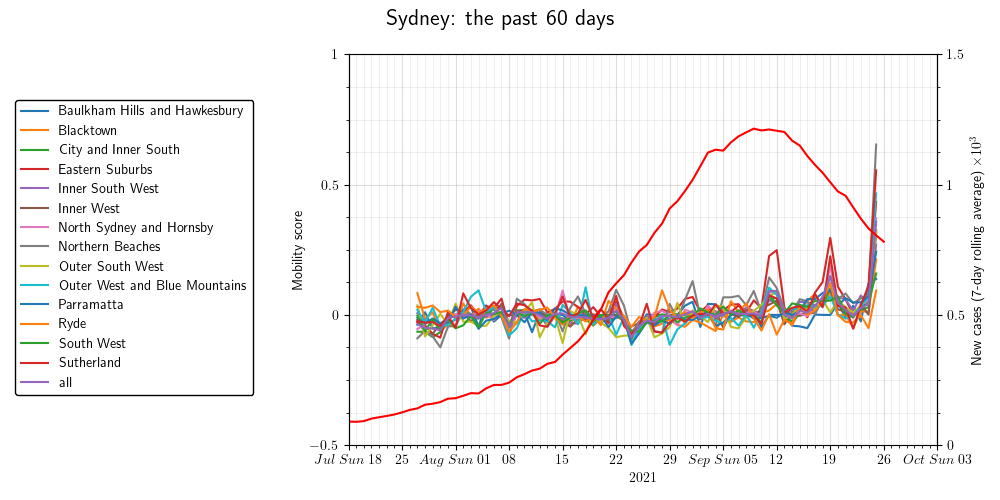

Source data for this figure (header and first rows):
date, name, mobility_score
2021-07-27, Sydney - Baulkham Hills and Hawkesbury, -0.03775
2021-07-27, Sydney - Blacktown, 0.08385
2021-07-27, Sydney - City and Inner South, -0.06446
2021-07-27, Sydney - Eastern Suburbs, -0.02817
2021-07-27, Sydney - Inner South West, 0.006835
2021-07-27, Sydney - Inner West, -0.01822
2021-07-27, Sydney - North Sydney and Hornsby, -0.05431
2021-07-27, Sydney - Northern Beaches, -0.08987
2021-07-27, Sydney - Outer South West, 0.03658
2021-07-27, Sydney - Outer West and Blue Mountains, 0.01954
2021-07-27, Sydney - Parramatta, -0.01041
2021-07-27, Sydney - Ryde, 0.03117
2021-07-27, Sydney - South West, -0.002402
2021-07-27, Sydney - Sutherland, -0.02369
2021-07-27, all, -0.03532
2021-07-28, Sydney - Baulkham Hills and Hawkesbury, 0.01022
2021-07-28, Sydney - Blacktown, -0.01584
2021-07-28, Sydney - City and Inner South, -0.06528
2021-07-28, Sydney - Eastern Suburbs, -0.04012
2021-07-28, Sydney - Inner South West, -0.0203
2021-07-28, Sydney - Inner West, -0.06752
2021-07-28, Sydney - North Sydney and Hornsby, -0.03521
2021-07-28, Sydney - Northern Beaches, -0.06124
2021-07-28, Sydney - Outer South West, -0.08305
2021-07-28, Sydney - Outer West and Blue Mountains, -0.02994
2021-07-28, Sydney - Parramatta, -0.03385
2021-07-28, Sydney - Ryde, 0.02715
2021-07-28, Sydney - South West, -0.0629
2021-07-28, Sydney - Sutherland, -0.02946
2021-07-28, all, -0.04952
2021-07-29, Sydney - Baulkham Hills and Hawkesbury, -0.05195
2021-07-29, Sydney - Blacktown, 0.01034
2021-07-29, Sydney - City and Inner South, -0.08527
2021-07-29, Sydney - Eastern Suburbs, -0.07257
2021-07-29, Sydney - Inner South West, -0.02238
2021-07-29, Sydney - Inner West, -0.07293
2021-07-29, Sydney - North Sydney and Hornsby, -0.01876
2021-07-29, Sydney - Northern Beaches, -0.08241
2021-07-29, Sydney - Outer South West, -0.03884
2021-07-29, Sydney - Outer West and Blue Mountains, 0.0274
2021-07-29, Sydney - Parramatta, -0.01364
2021-07-29, Sydney - Ryde, 0.03621
2021-07-29, Sydney - South West, -0.01655
2021-07-29, Sydney - Sutherland, -0.02789
2021-07-29, all, -0.05231
2021-07-30, Sydney - Baulkham Hills and Hawkesbury, -0.04795
2021-07-30, Sydney - Blacktown, -0.06453
2021-07-30, Sydney - City and Inner South, -0.06589
2021-07-30, Sydney - Eastern Suburbs, -0.0874
2021-07-30, Sydney - Inner South West, -0.03989
2021-07-30, Sydney - Inner West, -0.03272
2021-07-30, Sydney - North Sydney and Hornsby, -0.04048
2021-07-30, Sydney - Northern Beaches, -0.1245
2021-07-30, Sydney - Outer South West, 0.00383
2021-07-30, Sydney - Outer West and Blue Mountains, -0.0437
2021-07-30, Sydney - Parramatta, -0.03243
2021-07-30, Sydney - Ryde, 0.01033
2021-07-30, Sydney - South West, -0.06088
2021-07-30, Sydney - Sutherland, -0.04241
2021-07-30, all, -0.05872
... 855 more rows
